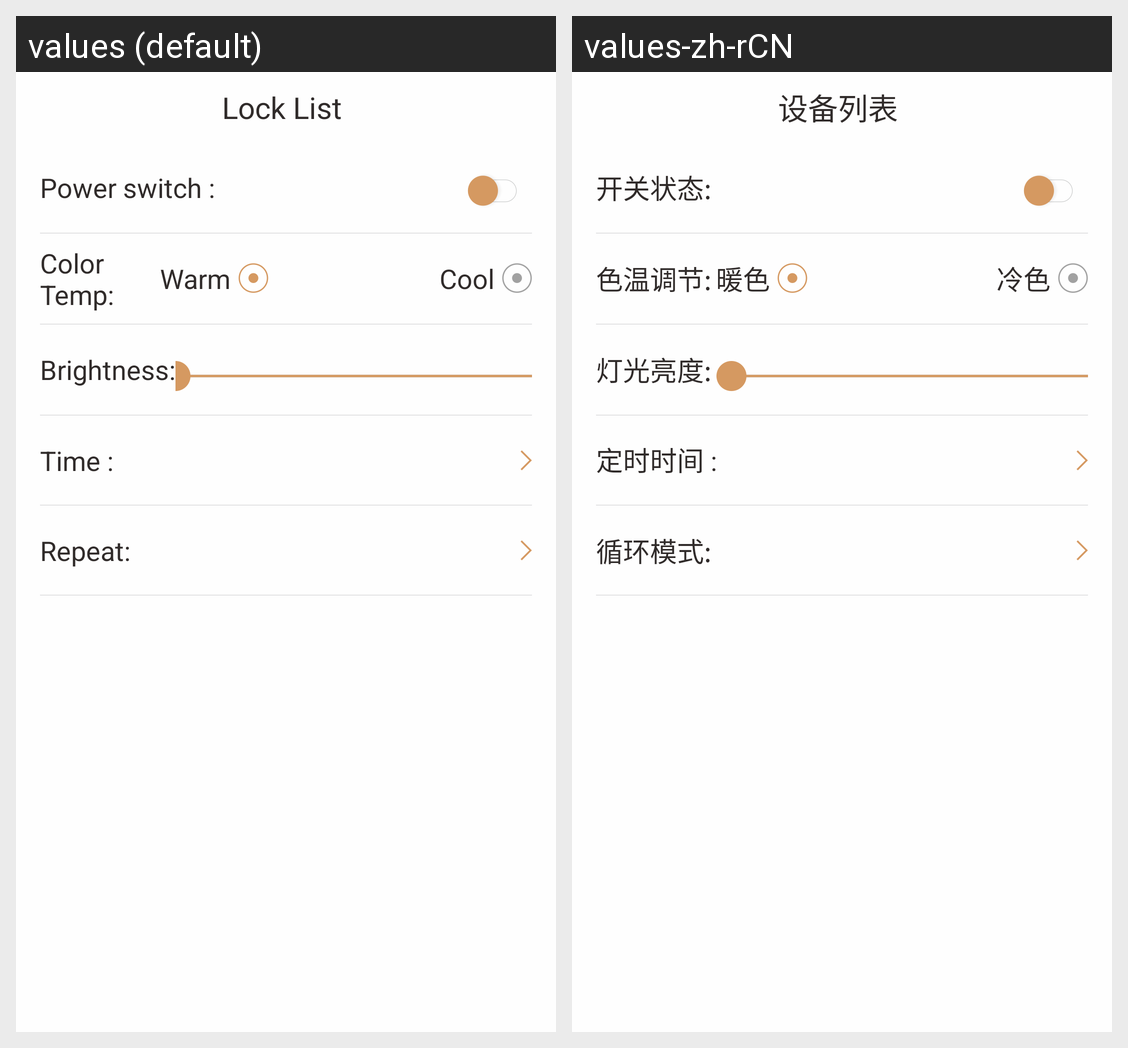

Translations of the strings shown on this Android screen, per locale in the grid:
Android screen res/layout/edit_timing_function_layout.xml rendered under 2 locales, left to right: values (default), values-zh-rCN. Device: Nexus 5 (rendered at 1080×1920; each locale shown at half size, 540×960, under a caption strip naming it); theme AppTheme.
Strings drawn on this screen, with the default value and each locale's value (text and hints the layout hard-codes, and strings that could not be matched under every locale, appear in the picture but are not listed):

power_switch
  values: Power switch :
  values-zh-rCN: 开关状态:

color_temperature
  values: Color Temp:
  values-zh-rCN: 色温调节:

color_warm
  values: Warm
  values-zh-rCN: 暖色

color_cool
  values: Cool
  values-zh-rCN: 冷色

light_brightness
  values: Brightness:
  values-zh-rCN: 灯光亮度:

time_time
  values: Time :
  values-zh-rCN: 定时时间 :

repeat
  values: Repeat:
  values-zh-rCN: 循环模式:

title_devices
  values: Lock List
  values-zh-rCN: 设备列表
